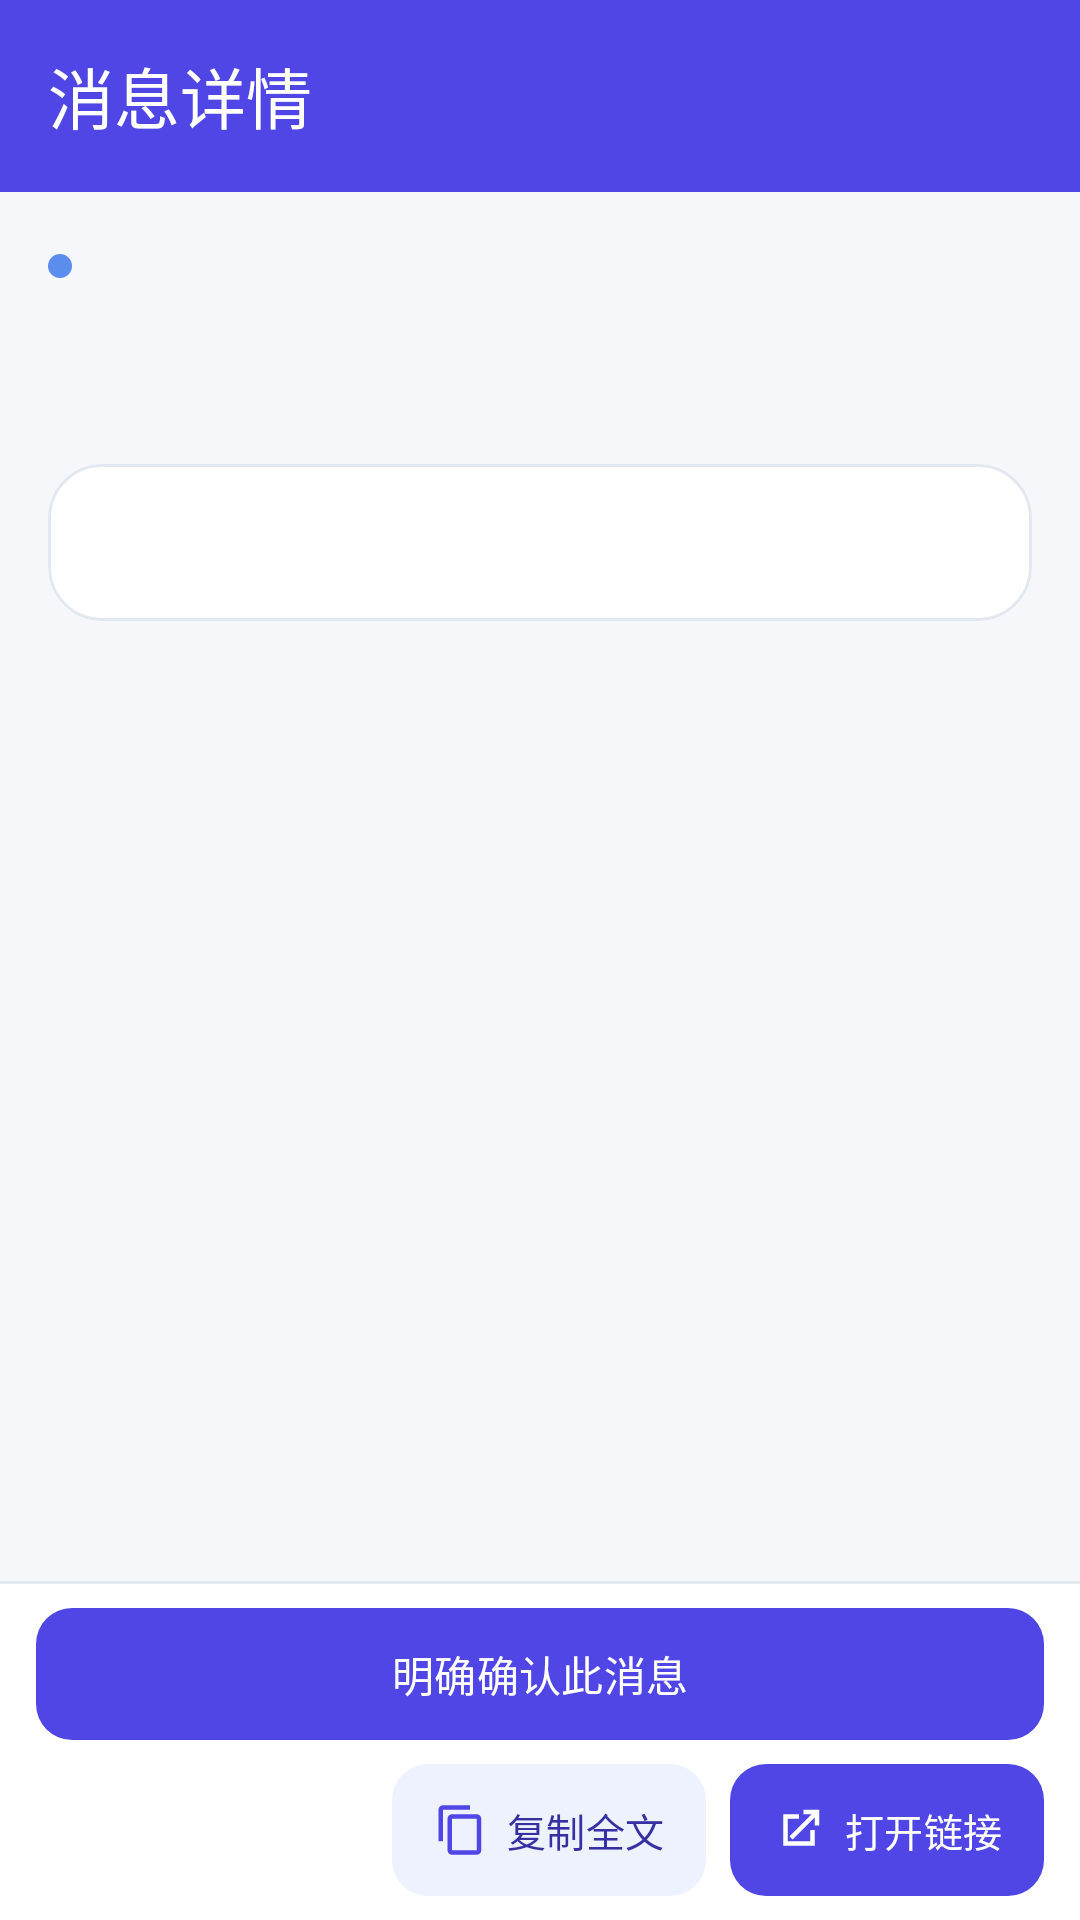

The Android layout XML behind this screen, and the referenced resources:
<!-- AndroidManifest.xml: application theme Theme.PushHub -->
<!-- res/layout/activity_message.xml -->
<?xml version="1.0" encoding="utf-8"?>
<LinearLayout xmlns:android="http://schemas.android.com/apk/res/android"
    xmlns:app="http://schemas.android.com/apk/res-auto"
    android:layout_width="match_parent"
    android:layout_height="match_parent"
    android:background="@color/bg"
    android:orientation="vertical">

    <com.google.android.material.appbar.MaterialToolbar
        android:id="@+id/toolbar"
        android:layout_width="match_parent"
        android:layout_height="?attr/actionBarSize"
        android:background="@color/toolbar_bg"
        android:theme="@style/ThemeOverlay.PushHub.Toolbar"
        app:navigationIcon="@drawable/ic_arrow_back"
        app:title="@string/detail_title"
        app:titleTextColor="@color/white" />

    <androidx.core.widget.NestedScrollView
        android:layout_width="match_parent"
        android:layout_height="0dp"
        android:layout_weight="1"
        android:fillViewport="true">

        <LinearLayout
            android:layout_width="match_parent"
            android:layout_height="wrap_content"
            android:orientation="vertical"
            android:padding="16dp">

            <LinearLayout
                android:layout_width="match_parent"
                android:layout_height="wrap_content"
                android:gravity="center_vertical"
                android:orientation="horizontal">

                <View
                    android:id="@+id/detailDot"
                    android:layout_width="8dp"
                    android:layout_height="8dp"
                    android:background="@drawable/dot_source" />

                <TextView
                    android:id="@+id/detailSource"
                    android:layout_width="wrap_content"
                    android:layout_height="wrap_content"
                    android:layout_marginStart="8dp"
                    android:textColor="@color/text_secondary"
                    android:textSize="12.5sp" />

                <TextView
                    android:id="@+id/detailTime"
                    android:layout_width="0dp"
                    android:layout_height="wrap_content"
                    android:layout_weight="1"
                    android:gravity="end"
                    android:textColor="@color/text_secondary"
                    android:textSize="11.5sp" />
            </LinearLayout>

            <TextView
                android:id="@+id/detailTitle"
                android:layout_width="match_parent"
                android:layout_height="wrap_content"
                android:layout_marginTop="12dp"
                android:textColor="@color/text_primary"
                android:textSize="22sp"
                android:textStyle="bold" />

            <com.google.android.material.card.MaterialCardView
                style="@style/Widget.PushHub.Card"
                android:layout_width="match_parent"
                android:layout_height="wrap_content"
                android:layout_marginTop="16dp">

                <TextView
                    android:id="@+id/detailBody"
                    android:layout_width="match_parent"
                    android:layout_height="wrap_content"
                    android:lineSpacingExtra="5dp"
                    android:padding="16dp"
                    android:textColor="@color/text_primary"
                    android:textIsSelectable="true"
                    android:textSize="15sp" />
            </com.google.android.material.card.MaterialCardView>

            <LinearLayout
                android:id="@+id/attachmentsSection"
                android:layout_width="match_parent"
                android:layout_height="wrap_content"
                android:layout_marginTop="16dp"
                android:orientation="vertical"
                android:visibility="gone">

                <TextView
                    android:layout_width="wrap_content"
                    android:layout_height="wrap_content"
                    android:text="@string/attachments_title"
                    android:textColor="@color/text_secondary"
                    android:textSize="12.5sp"
                    android:textStyle="bold" />

                <LinearLayout
                    android:id="@+id/attachmentsList"
                    android:layout_width="match_parent"
                    android:layout_height="wrap_content"
                    android:layout_marginTop="2dp"
                    android:orientation="vertical" />
            </LinearLayout>

            <com.google.android.material.card.MaterialCardView
                android:id="@+id/linkCard"
                style="@style/Widget.PushHub.Card"
                android:layout_width="match_parent"
                android:layout_height="wrap_content"
                android:layout_marginTop="12dp"
                android:visibility="gone">

                <LinearLayout
                    android:layout_width="match_parent"
                    android:layout_height="wrap_content"
                    android:gravity="center_vertical"
                    android:orientation="horizontal"
                    android:padding="14dp">

                    <ImageView
                        android:layout_width="20dp"
                        android:layout_height="20dp"
                        android:contentDescription="@null"
                        android:src="@drawable/ic_link"
                        android:tint="@color/brand" />

                    <TextView
                        android:id="@+id/detailUrl"
                        android:layout_width="0dp"
                        android:layout_height="wrap_content"
                        android:layout_marginStart="10dp"
                        android:layout_weight="1"
                        android:textColor="@color/brand"
                        android:textSize="13sp" />
                </LinearLayout>
            </com.google.android.material.card.MaterialCardView>
        </LinearLayout>
    </androidx.core.widget.NestedScrollView>

    <View
        android:layout_width="match_parent"
        android:layout_height="1dp"
        android:background="@color/divider" />

    
    <LinearLayout
        android:layout_width="match_parent"
        android:layout_height="wrap_content"
        android:background="@color/card"
        android:orientation="vertical"
        android:paddingHorizontal="12dp"
        android:paddingVertical="8dp">

        <com.google.android.material.button.MaterialButton
            android:id="@+id/confirmButton"
            android:layout_width="match_parent"
            android:layout_height="44dp"
            android:insetTop="0dp"
            android:insetBottom="0dp"
            android:minHeight="0dp"
            android:text="@string/detail_confirm"
            android:textSize="14sp"
            app:cornerRadius="12dp" />

        <LinearLayout
            android:layout_width="match_parent"
            android:layout_height="wrap_content"
            android:layout_marginTop="8dp"
            android:gravity="end|center_vertical"
            android:orientation="horizontal">

        <com.google.android.material.button.MaterialButton
            android:id="@+id/copyButton"
            style="@style/Widget.Material3.Button.TonalButton"
            android:layout_width="wrap_content"
            android:layout_height="44dp"
            android:ellipsize="end"
            android:insetTop="0dp"
            android:insetBottom="0dp"
            android:maxLines="1"
            android:minHeight="0dp"
            android:minWidth="0dp"
            android:paddingHorizontal="14dp"
            android:text="@string/detail_copy"
            android:textSize="13sp"
            app:cornerRadius="12dp"
            app:icon="@drawable/ic_copy"
            app:iconGravity="textStart"
            app:iconPadding="6dp"
            app:iconSize="18dp"
            app:iconTint="@color/brand" />

        <com.google.android.material.button.MaterialButton
            android:id="@+id/openButton"
            android:layout_width="wrap_content"
            android:layout_height="44dp"
            android:layout_marginStart="8dp"
            android:ellipsize="end"
            android:insetTop="0dp"
            android:insetBottom="0dp"
            android:maxLines="1"
            android:minHeight="0dp"
            android:minWidth="0dp"
            android:paddingHorizontal="14dp"
            android:text="@string/detail_open"
            android:textSize="13sp"
            app:cornerRadius="12dp"
            app:icon="@drawable/ic_open_in_new"
            app:iconGravity="textStart"
            app:iconPadding="6dp"
            app:iconSize="18dp"
            app:iconTint="@color/on_primary" />
        </LinearLayout>
    </LinearLayout>
</LinearLayout>
<!-- resources referenced by this layout -->
<resources>
  <color name="bg">#F5F7FB</color>
  <color name="brand">#4F46E5</color>
  <color name="card">#FFFFFF</color>
  <color name="divider">#E2E8F0</color>
  <color name="on_primary">#FFFFFF</color>
  <color name="text_primary">#0F172A</color>
  <color name="text_secondary">#64748B</color>
  <color name="toolbar_bg">#4F46E5</color>
  <color name="white">#FFFFFF</color>
  <!-- drawable dot_source (drawable) -->
  <?xml version="1.0" encoding="utf-8"?>
  <shape xmlns:android="http://schemas.android.com/apk/res/android" android:shape="oval">
      <solid android:color="#5B8DEF" />
  </shape>
  <!-- drawable ic_copy (drawable) -->
  <vector xmlns:android="http://schemas.android.com/apk/res/android" android:width="24dp" android:height="24dp" android:viewportWidth="24" android:viewportHeight="24">
      <path android:fillColor="#4F46E5" android:pathData="M16,1H4a2,2 0,0 0,-2 2v14h2V3h12V1zm3,4H8a2,2 0,0 0,-2 2v14a2,2 0,0 0,2 2h11a2,2 0,0 0,2 -2V7a2,2 0,0 0,-2 -2zm0,16H8V7h11v14z"/>
  </vector>
  <!-- drawable ic_link (drawable) -->
  <vector xmlns:android="http://schemas.android.com/apk/res/android" android:width="24dp" android:height="24dp" android:viewportWidth="24" android:viewportHeight="24">
      <path android:fillColor="#4F46E5" android:pathData="M3.9,12a3.1,3.1 0,0 1,3.1 -3.1h4V7H7a5,5 0,0 0,0 10h4v-1.9H7A3.1,3.1 0,0 1,3.9 12zM8,13h8v-2H8v2zm9,-6h-4v1.9h4a3.1,3.1 0,1 1,0 6.2h-4V17h4a5,5 0,0 0,0 -10z"/>
  </vector>
  <!-- drawable ic_open_in_new (drawable) -->
  <vector xmlns:android="http://schemas.android.com/apk/res/android" android:width="24dp" android:height="24dp" android:viewportWidth="24" android:viewportHeight="24">
      <path android:fillColor="#FFFFFF" android:pathData="M14,3v2h3.59l-9.83,9.83 1.41,1.41L19,6.41V10h2V3h-7zM5,5v14h14v-7h-2v5H7V7h5V5H5z"/>
  </vector>
  <string name="attachments_title">附件</string>
  <string name="detail_confirm">明确确认此消息</string>
  <string name="detail_copy">复制全文</string>
  <string name="detail_open">打开链接</string>
  <string name="detail_title">消息详情</string>
  <style name="ThemeOverlay.PushHub.Toolbar" parent="ThemeOverlay.Material3.Dark">
          <item name="colorControlNormal">@color/white</item>
          <item name="colorOnSurface">@color/white</item>
          <item name="colorOnSurfaceVariant">#E0E7FF</item>
      </style>
  <style name="Widget.PushHub.Card" parent="Widget.Material3.CardView.Outlined">
          <item name="cardCornerRadius">18dp</item>
          <item name="cardElevation">0dp</item>
          <item name="strokeColor">@color/divider</item>
          <item name="strokeWidth">1dp</item>
          <item name="cardBackgroundColor">@color/card</item>
      </style>
  <color name="brand_soft">#EEF2FF</color>
  <color name="on_brand_soft">#3730A3</color>
  <color name="err_red">#DC2626</color>
  <color name="status_bar">#3730A3</color>
</resources>
